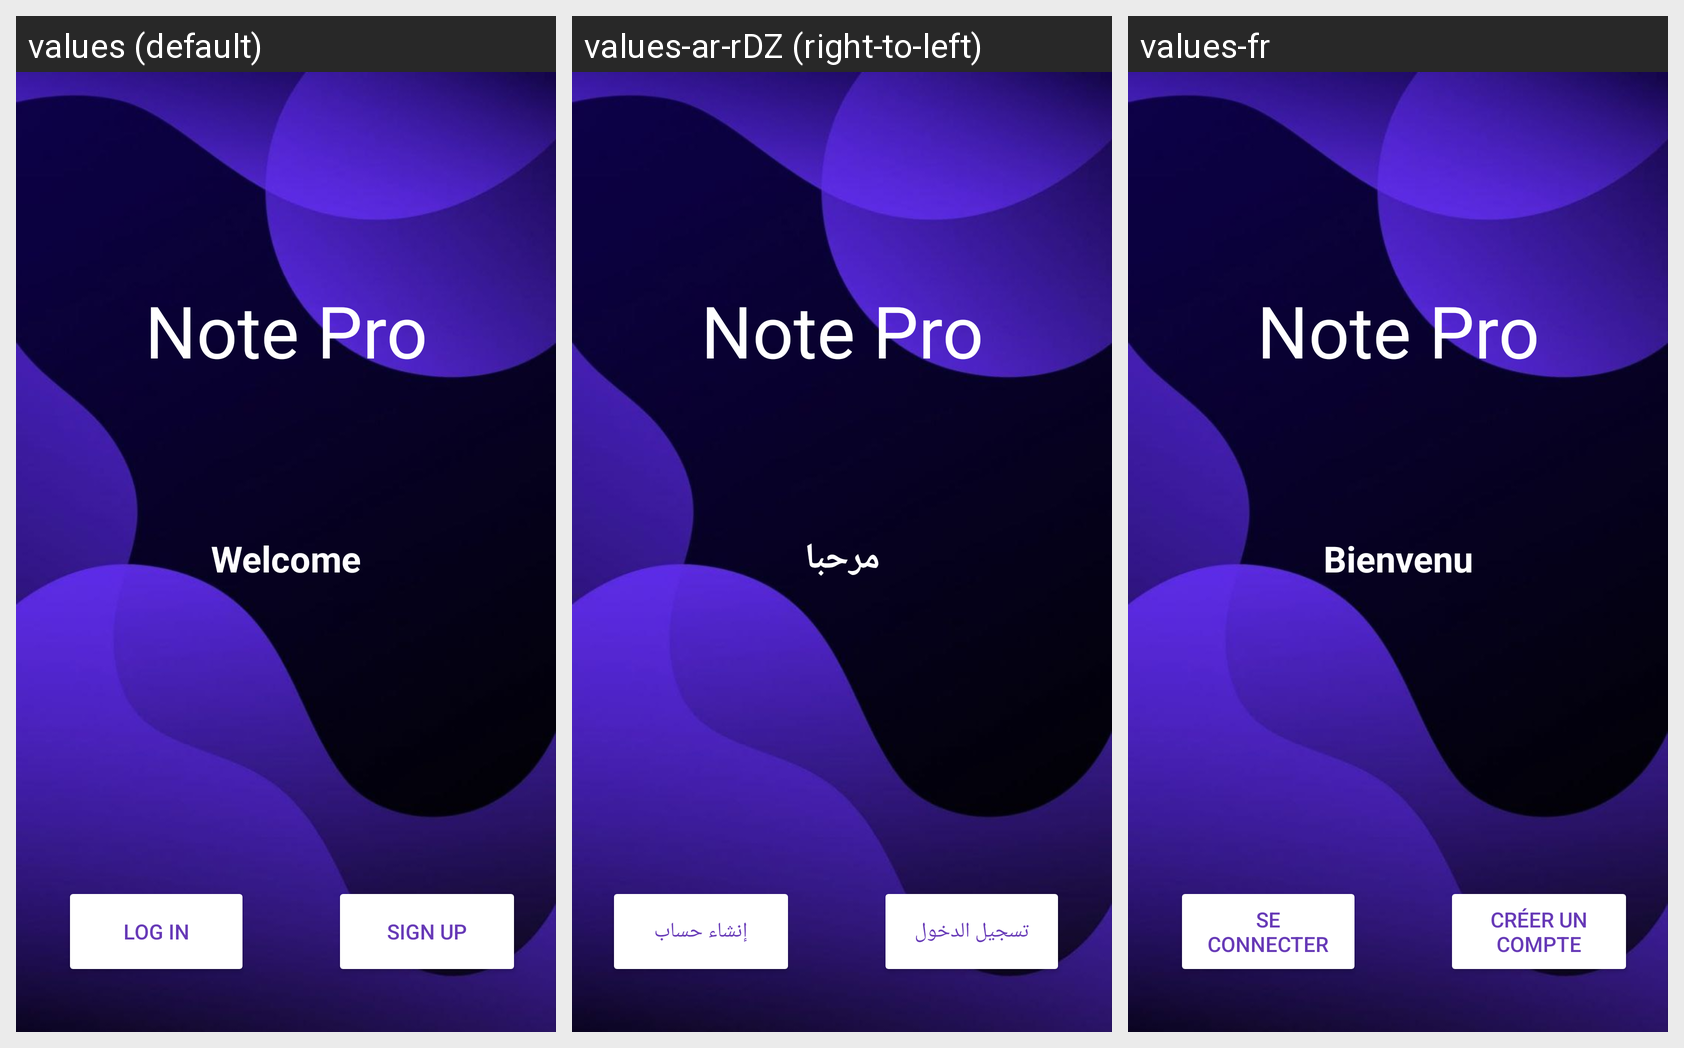

This grid shows one Android layout under several languages. Give, for every string resource on the screen, its name, the default text and each shown locale's text.
Android screen res/layout/activity_welcome.xml rendered under 3 locales, left to right: values (default), values-ar-rDZ (right-to-left), values-fr. Device: Nexus 5 (rendered at 1080×1920; each locale shown at half size, 540×960, under a caption strip naming it); theme Theme.NOTE.
Strings drawn on this screen, with the default value and each locale's value (text and hints the layout hard-codes, and strings that could not be matched under every locale, appear in the picture but are not listed):

Welcome
  values: Welcome
  values-ar-rDZ: مرحبا
  values-fr: Bienvenu

app_name
  values: Note Pro
  values-ar-rDZ: Note Pro
  values-fr: Note Pro

log_in
  values: Log in
  values-ar-rDZ: تسجيل الدخول
  values-fr: Se connecter

sign_up
  values: Sign Up
  values-ar-rDZ: إنشاء حساب
  values-fr: Créer un compte
